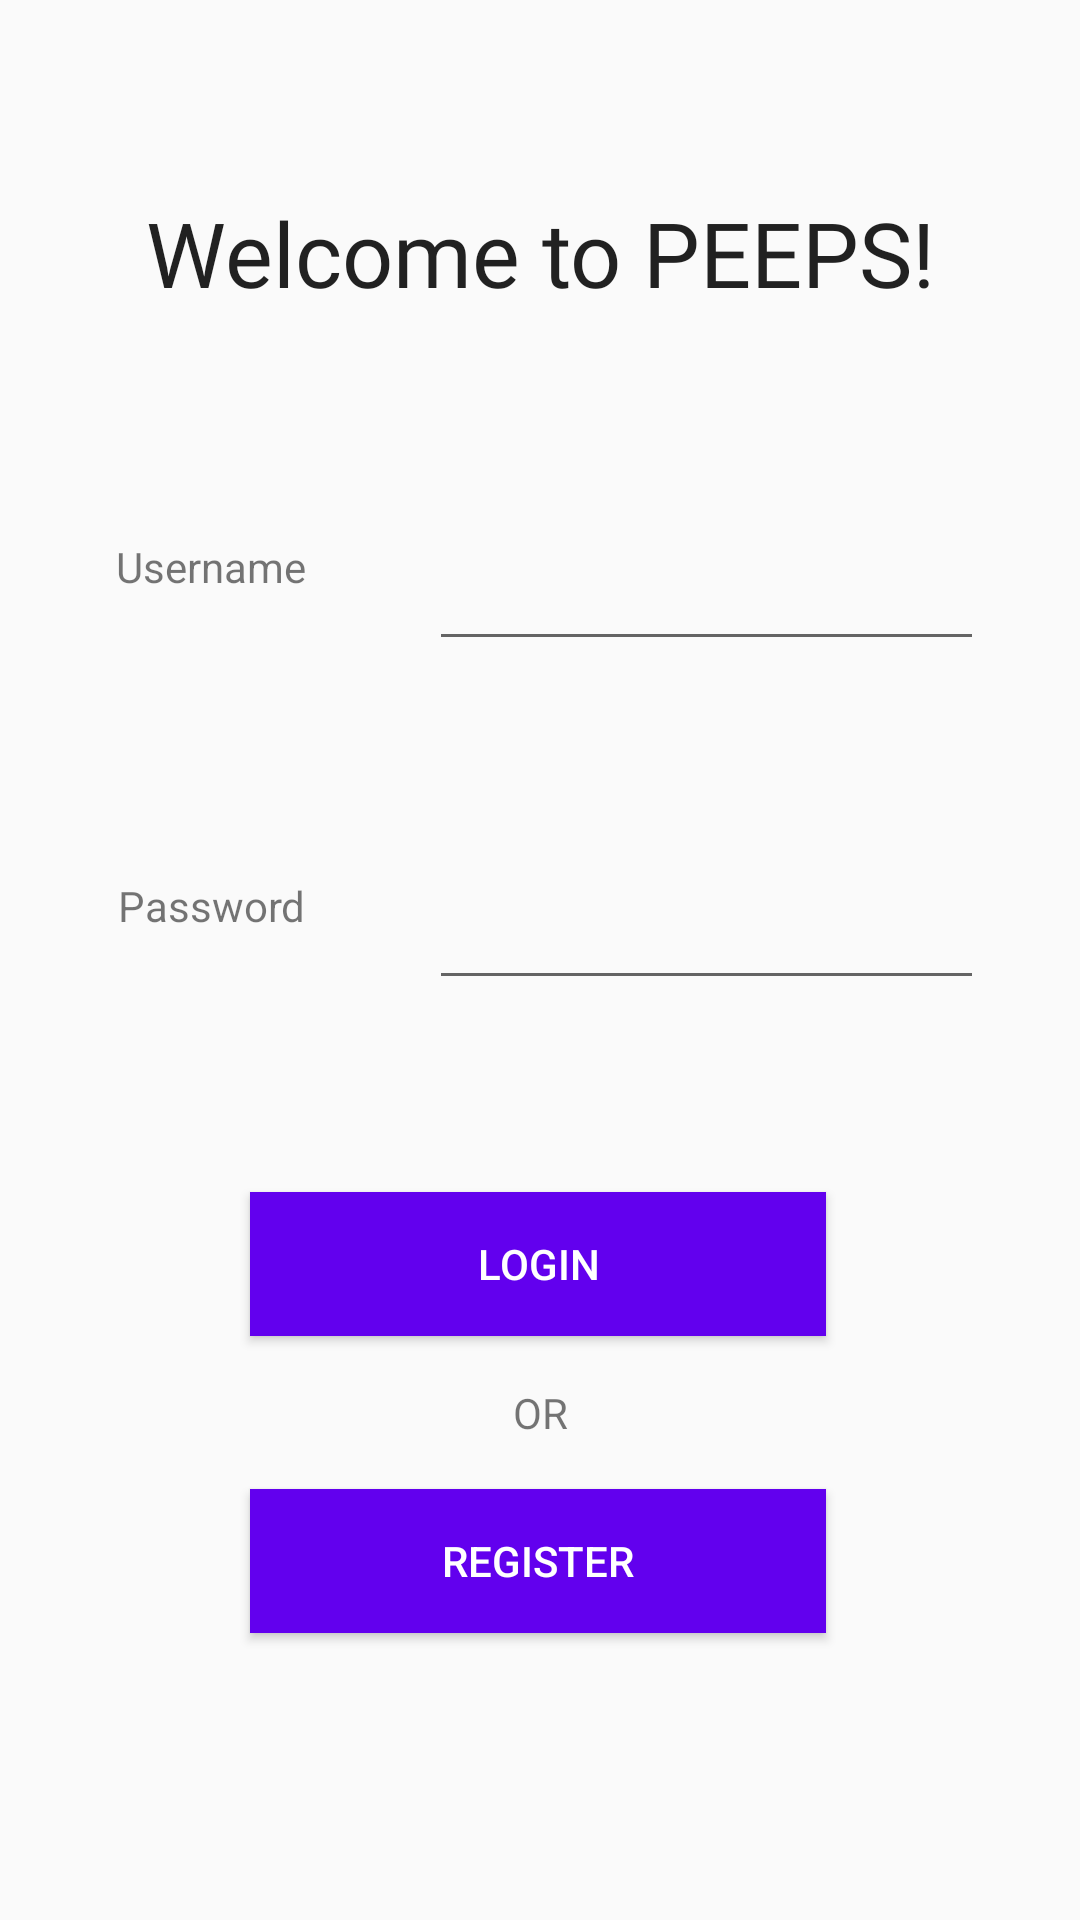

Android layout source for this screen:
<!-- AndroidManifest.xml: application theme AppTheme -->
<!-- res/layout/activity_main.xml -->
<?xml version="1.0" encoding="utf-8"?>
<androidx.constraintlayout.widget.ConstraintLayout xmlns:android="http://schemas.android.com/apk/res/android"
    xmlns:app="http://schemas.android.com/apk/res-auto"
    xmlns:tools="http://schemas.android.com/tools"
    android:layout_width="match_parent"
    android:layout_height="match_parent"
    tools:context=".activities.MainActivity">


    <Button
        android:id="@+id/btnCalculate"
        android:layout_width="192dp"
        android:layout_height="wrap_content"
        android:layout_marginTop="64dp"
        android:background="@color/colorPrimary"
        android:text="Login"
        android:textColor="@color/white"
        app:layout_constraintEnd_toEndOf="parent"
        app:layout_constraintHorizontal_bias="0.497"
        app:layout_constraintStart_toStartOf="parent"
        app:layout_constraintTop_toBottomOf="@+id/etxtPassword" />

    <EditText
        android:id="@+id/etxtUsername"
        android:layout_width="185dp"
        android:layout_height="66dp"
        android:layout_marginTop="50dp"
        android:layout_marginEnd="32dp"
        android:ems="10"
        android:inputType="textPersonName"
        app:layout_constraintEnd_toEndOf="parent"
        app:layout_constraintTop_toBottomOf="@+id/textView" />

    <TextView
        android:id="@+id/txtPassword"
        android:layout_width="wrap_content"
        android:layout_height="wrap_content"
        android:layout_marginBottom="22dp"
        android:text="Password"
        app:layout_constraintBottom_toBottomOf="@+id/etxtPassword"
        app:layout_constraintEnd_toEndOf="@+id/txtUsername" />

    <EditText
        android:id="@+id/etxtPassword"
        android:layout_width="185dp"
        android:layout_height="69dp"
        android:layout_marginTop="44dp"
        android:ems="10"
        android:inputType="textPassword"
        app:layout_constraintEnd_toEndOf="@+id/etxtUsername"
        app:layout_constraintTop_toBottomOf="@+id/etxtUsername" />

    <TextView
        android:id="@+id/txtUsername"
        android:layout_width="wrap_content"
        android:layout_height="wrap_content"
        android:layout_marginBottom="22dp"
        android:text="Username"
        app:layout_constraintBottom_toBottomOf="@+id/etxtUsername"
        app:layout_constraintEnd_toStartOf="@+id/etxtUsername"
        app:layout_constraintHorizontal_bias="0.484"
        app:layout_constraintStart_toStartOf="parent" />

    <TextView
        android:id="@+id/txtOR"
        android:layout_width="wrap_content"
        android:layout_height="wrap_content"
        android:layout_marginTop="16dp"
        android:text="OR"
        app:layout_constraintEnd_toEndOf="parent"
        app:layout_constraintStart_toStartOf="parent"
        app:layout_constraintTop_toBottomOf="@+id/btnCalculate" />

    <Button
        android:id="@+id/btnRegister"
        android:layout_width="192dp"
        android:layout_height="wrap_content"
        android:layout_marginTop="16dp"
        android:text="Register"
        android:background="@color/colorPrimary"
        android:textColor="@color/white"
        app:layout_constraintEnd_toEndOf="parent"
        app:layout_constraintHorizontal_bias="0.497"
        app:layout_constraintStart_toStartOf="parent"
        app:layout_constraintTop_toBottomOf="@+id/txtOR" />

    <TextView
        android:id="@+id/textView"
        android:layout_width="wrap_content"
        android:layout_height="wrap_content"
        android:layout_marginTop="64dp"
        android:fontFamily="@font/open_sans_bold"
        android:text="Welcome to PEEPS!"
        android:textAppearance="@style/TextAppearance.AppCompat.Large"
        android:textSize="30sp"
        app:layout_constraintEnd_toEndOf="parent"
        app:layout_constraintStart_toStartOf="parent"
        app:layout_constraintTop_toTopOf="parent" />

</androidx.constraintlayout.widget.ConstraintLayout>
<!-- resources referenced by this layout -->
<resources>
  <style name="AppTheme" parent="Theme.AppCompat.Light.DarkActionBar">
          
          <item name="colorPrimary">@color/colorPrimary</item>
          <item name="colorPrimaryDark">@color/colorPrimaryDark</item>
          <item name="colorAccent">@color/colorAccent</item>
      </style>
  <!-- not gathered from this repository: default colours our renderer supplied (Android Studio template values) -->
  <color name="white">#FFFFFFFF</color>
  <color name="colorPrimary">#FF6200EE</color>
  <color name="colorPrimaryDark">#FF3700B3</color>
  <color name="colorAccent">#FF03DAC5</color>
</resources>
